4-way image classification set "dataset" from GitHub (Raushan94kr/AI_Disaster_Response_Assistant); label vocabulary: destroyed, major damage, minor damage, no damage.

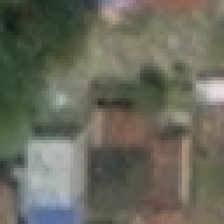
Label: no damage

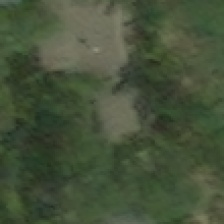
Label: major damage

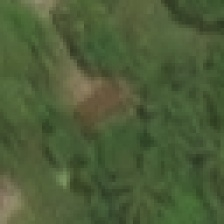
Label: minor damage

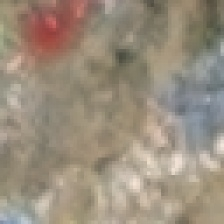
Label: destroyed

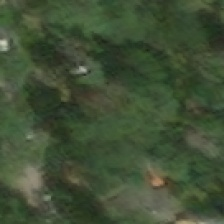
Label: minor damage

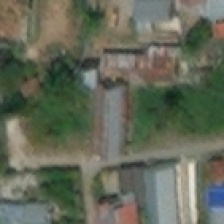
Label: no damage
